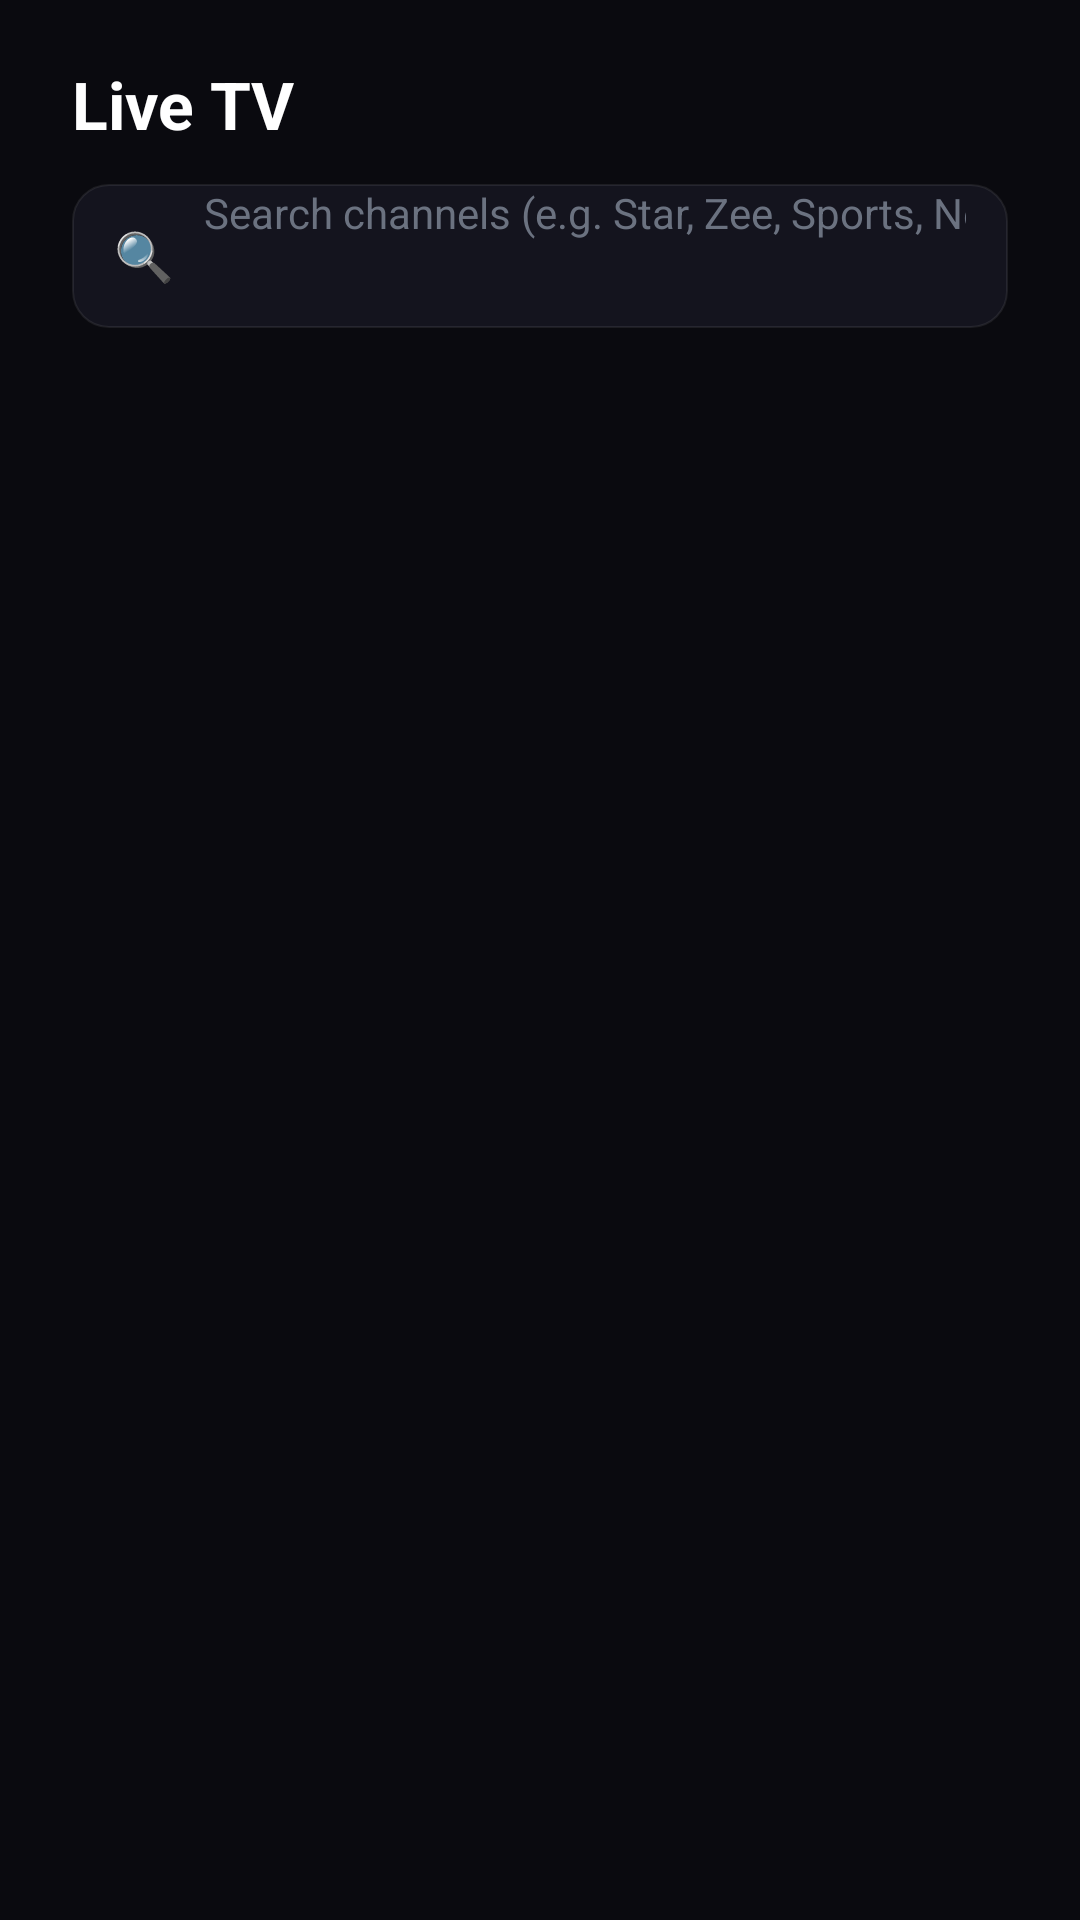

Reconstruct the res/layout file that produces this screen, plus the resources it refers to.
<!-- AndroidManifest.xml: application theme Theme.RSGMOVIES -->
<!-- res/layout/fragment_livetv_modern.xml -->
<?xml version="1.0" encoding="utf-8"?>
<LinearLayout xmlns:android="http://schemas.android.com/apk/res/android"
    android:layout_width="match_parent"
    android:layout_height="match_parent"
    android:orientation="vertical"
    android:background="@color/background"
    android:paddingStart="24dp"
    android:paddingEnd="24dp"
    android:paddingTop="20dp">

    
    <TextView
        android:layout_width="wrap_content"
        android:layout_height="wrap_content"
        android:text="Live TV"
        android:textColor="@color/text_white"
        android:textSize="22sp"
        android:textStyle="bold"
        android:layout_marginBottom="12dp" />

    
    <LinearLayout
        android:layout_width="match_parent"
        android:layout_height="48dp"
        android:orientation="horizontal"
        android:gravity="center_vertical"
        android:background="@drawable/media_card_focus_bg"
        android:paddingHorizontal="14dp"
        android:layout_marginBottom="12dp">

        <TextView
            android:layout_width="wrap_content"
            android:layout_height="wrap_content"
            android:text="🔍"
            android:textSize="16sp"
            android:layout_marginEnd="10dp" />

        <EditText
            android:id="@+id/et_livetv_search"
            android:layout_width="0dp"
            android:layout_height="match_parent"
            android:layout_weight="1"
            android:background="@null"
            android:hint="Search channels (e.g. Star, Zee, Sports, News)..."
            android:textColorHint="@color/text_muted"
            android:textColor="@color/text_white"
            android:textSize="14sp"
            android:imeOptions="actionSearch"
            android:inputType="text"
            android:maxLines="1"
            android:focusable="true"
            android:focusableInTouchMode="true"
            android:nextFocusDown="@+id/rv_livetv_categories" />

        <Button
            android:id="@+id/btn_clear_livetv_search"
            android:layout_width="28dp"
            android:layout_height="28dp"
            android:text="✕"
            android:textColor="@color/text_secondary"
            android:background="@drawable/nav_item_selector"
            android:visibility="gone"
            android:focusable="true" />
    </LinearLayout>

    
    <androidx.recyclerview.widget.RecyclerView
        android:id="@+id/rv_livetv_categories"
        android:layout_width="match_parent"
        android:layout_height="wrap_content"
        android:orientation="horizontal"
        android:focusable="true"
        android:nextFocusUp="@+id/et_livetv_search"
        android:nextFocusDown="@+id/rv_livetv_grid"
        android:layout_marginBottom="14dp" />

    
    <FrameLayout
        android:layout_width="match_parent"
        android:layout_height="0dp"
        android:layout_weight="1">

        <androidx.recyclerview.widget.RecyclerView
            android:id="@+id/rv_livetv_grid"
            android:layout_width="match_parent"
            android:layout_height="match_parent"
            android:clipToPadding="false"
            android:focusable="true"
            android:nextFocusUp="@+id/rv_livetv_categories"
            android:paddingBottom="40dp" />

        <ProgressBar
            android:id="@+id/pb_livetv_loading"
            android:layout_width="48dp"
            android:layout_height="48dp"
            android:layout_gravity="center"
            android:indeterminateTint="@color/primary_light"
            android:visibility="visible" />

        <TextView
            android:id="@+id/tv_livetv_empty"
            android:layout_width="wrap_content"
            android:layout_height="wrap_content"
            android:layout_gravity="center"
            android:text="No channels found"
            android:textColor="@color/text_secondary"
            android:textSize="14sp"
            android:visibility="gone" />
    </FrameLayout>

</LinearLayout>
<!-- resources referenced by this layout -->
<resources>
  <color name="background">#0a0a0f</color>
  <color name="primary_light">#3b82f6</color>
  <color name="text_muted">#6b7280</color>
  <color name="text_secondary">#9ca3af</color>
  <color name="text_white">#ffffff</color>
  <!-- drawable media_card_focus_bg (drawable) -->
  <?xml version="1.0" encoding="utf-8"?>
  <selector xmlns:android="http://schemas.android.com/apk/res/android">
      <item android:state_focused="true">
          <shape android:shape="rectangle">
              <solid android:color="@color/surface_card" />
              <corners android:radius="12dp" />
              <stroke android:width="2.5dp" android:color="@color/focus_border" />
          </shape>
      </item>
      <item>
          <shape android:shape="rectangle">
              <solid android:color="@color/surface_card" />
              <corners android:radius="12dp" />
              <stroke android:width="0.5dp" android:color="@color/border_subtle" />
          </shape>
      </item>
  </selector>
  <!-- drawable nav_item_selector (drawable) -->
  <?xml version="1.0" encoding="utf-8"?>
  <selector xmlns:android="http://schemas.android.com/apk/res/android">
      <item android:state_focused="true">
          <shape android:shape="rectangle">
              <solid android:color="@color/primary" />
              <corners android:radius="10dp" />
              <stroke android:width="1.5dp" android:color="@color/primary_light" />
          </shape>
      </item>
      <item android:state_selected="true">
          <shape android:shape="rectangle">
              <solid android:color="@color/focus_bg" />
              <corners android:radius="10dp" />
              <stroke android:width="1dp" android:color="@color/primary" />
          </shape>
      </item>
      <item>
          <shape android:shape="rectangle">
              <solid android:color="@android:color/transparent" />
              <corners android:radius="10dp" />
          </shape>
      </item>
  </selector>
  <style name="Theme.RSGMOVIES" parent="@style/Theme.Leanback">
          <item name="android:stateListAnimator">@null</item>
      </style>
  <color name="surface_card">#14141e</color>
  <color name="focus_border">#3b82f6</color>
  <color name="border_subtle">#14ffffff</color>
  <color name="primary">#2563eb</color>
  <color name="focus_bg">#382563eb</color>
</resources>
